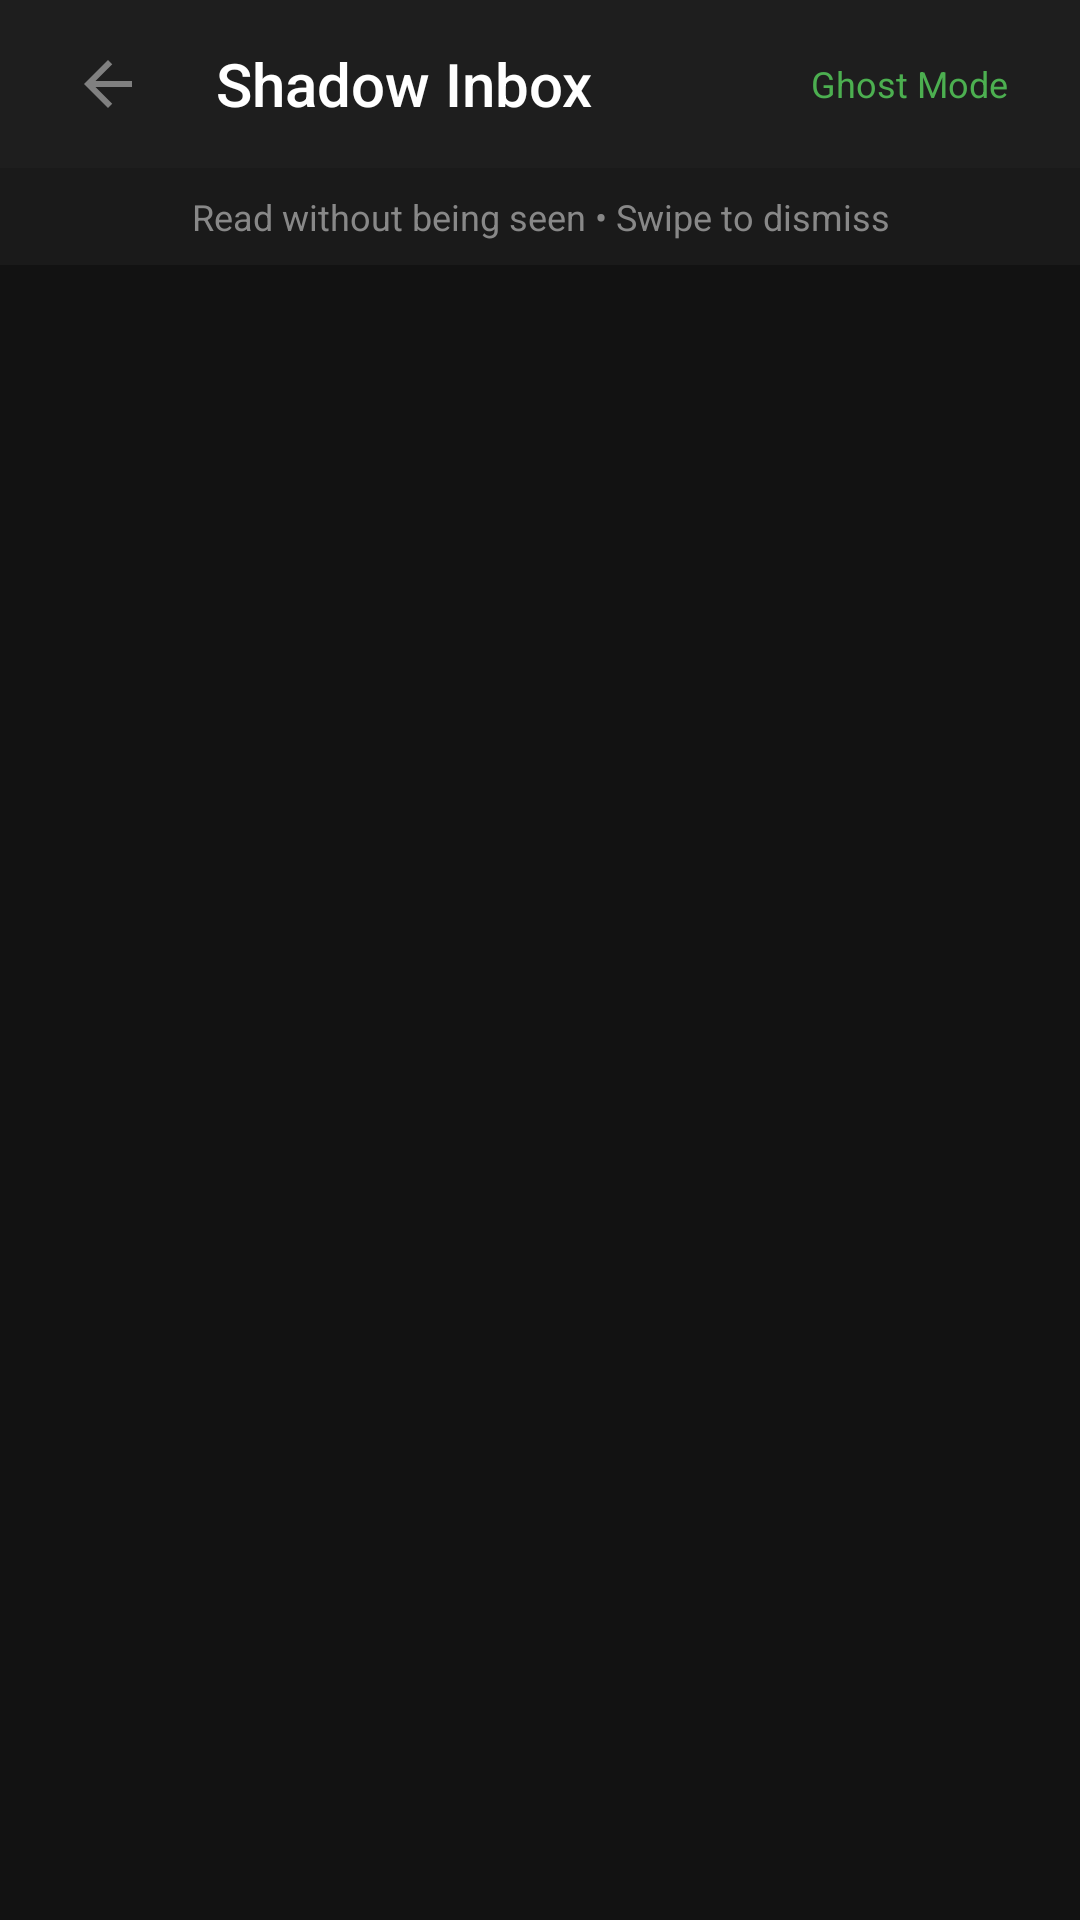

Layout XML and referenced resources for this Android screen:
<!-- AndroidManifest.xml: application theme Theme.MinimalistLauncher -->
<!-- res/layout/activity_shadow_inbox.xml -->
<?xml version="1.0" encoding="utf-8"?>
<LinearLayout xmlns:android="http://schemas.android.com/apk/res/android"
    android:layout_width="match_parent"
    android:layout_height="match_parent"
    android:orientation="vertical"
    android:background="#121212">
    
    
    <LinearLayout
        android:layout_width="match_parent"
        android:layout_height="56dp"
        android:orientation="horizontal"
        android:gravity="center_vertical"
        android:paddingHorizontal="16dp"
        android:background="#1E1E1E">
        
        <ImageView
            android:id="@+id/shadow_inbox_back"
            android:layout_width="40dp"
            android:layout_height="40dp"
            android:padding="8dp"
            android:src="@drawable/ic_back_arrow"
            android:contentDescription="Back"
            android:background="?attr/selectableItemBackgroundBorderless" />
        
        <TextView
            android:id="@+id/shadow_inbox_title"
            android:layout_width="0dp"
            android:layout_height="wrap_content"
            android:layout_weight="1"
            android:text="Shadow Inbox"
            android:textColor="#FFFFFF"
            android:textSize="20sp"
            android:fontFamily="sans-serif-medium"
            android:layout_marginStart="16dp" />
        
        <TextView
            android:layout_width="wrap_content"
            android:layout_height="wrap_content"
            android:text="Ghost Mode"
            android:textColor="#4CAF50"
            android:textSize="12sp"
            android:background="@drawable/bg_ghost_mode_badge"
            android:paddingHorizontal="8dp"
            android:paddingVertical="4dp" />
    </LinearLayout>
    
    
    <TextView
        android:layout_width="match_parent"
        android:layout_height="wrap_content"
        android:text="Read without being seen • Swipe to dismiss"
        android:textColor="#888888"
        android:textSize="12sp"
        android:gravity="center"
        android:padding="8dp"
        android:background="#1A1A1A" />
    
    
    <androidx.recyclerview.widget.RecyclerView
        android:id="@+id/shadow_inbox_recycler"
        android:layout_width="match_parent"
        android:layout_height="0dp"
        android:layout_weight="1"
        android:clipToPadding="false"
        android:paddingBottom="16dp" />
    
    
    <TextView
        android:id="@+id/shadow_inbox_empty"
        android:layout_width="match_parent"
        android:layout_height="0dp"
        android:layout_weight="1"
        android:gravity="center"
        android:text="No messages waiting.\nEnjoy the quiet."
        android:textColor="#666666"
        android:textSize="16sp"
        android:visibility="gone" />
        
</LinearLayout>
<!-- resources referenced by this layout -->
<resources>
  <!-- drawable ic_back_arrow (drawable) -->
  <?xml version="1.0" encoding="utf-8"?>
  <vector xmlns:android="http://schemas.android.com/apk/res/android"
      android:width="24dp"
      android:height="24dp"
      android:autoMirrored="true"
      android:viewportWidth="24"
      android:viewportHeight="24">
      
      <path
          android:fillColor="#808080"
          android:pathData="M20,11H7.83l5.59,-5.59L12,4l-8,8 8,8 1.41,-1.41L7.83,13H20v-2z"/>
  </vector>
  <style name="Theme.MinimalistLauncher" parent="Theme.Material3.Dark.NoActionBar">
          
          <item name="android:colorBackground">@color/background</item>
          <item name="android:windowBackground">@color/background</item>
          
          
          <item name="colorPrimary">@color/primaryText</item>
          <item name="colorOnPrimary">@color/background</item>
          <item name="colorSecondary">@color/accent</item>
          
          
          <item name="android:textColorPrimary">@color/primaryText</item>
          <item name="android:textColorSecondary">@color/secondaryText</item>
          
          
          <item name="android:statusBarColor">@color/background</item>
          <item name="android:navigationBarColor">@color/background</item>
          
          
          <item name="colorControlHighlight">@color/accent</item>
      </style>
  <color name="background">#000000</color>
  <color name="primaryText">#E0E0E0</color>
  <color name="accent">#404040</color>
  <color name="secondaryText">#808080</color>
</resources>
